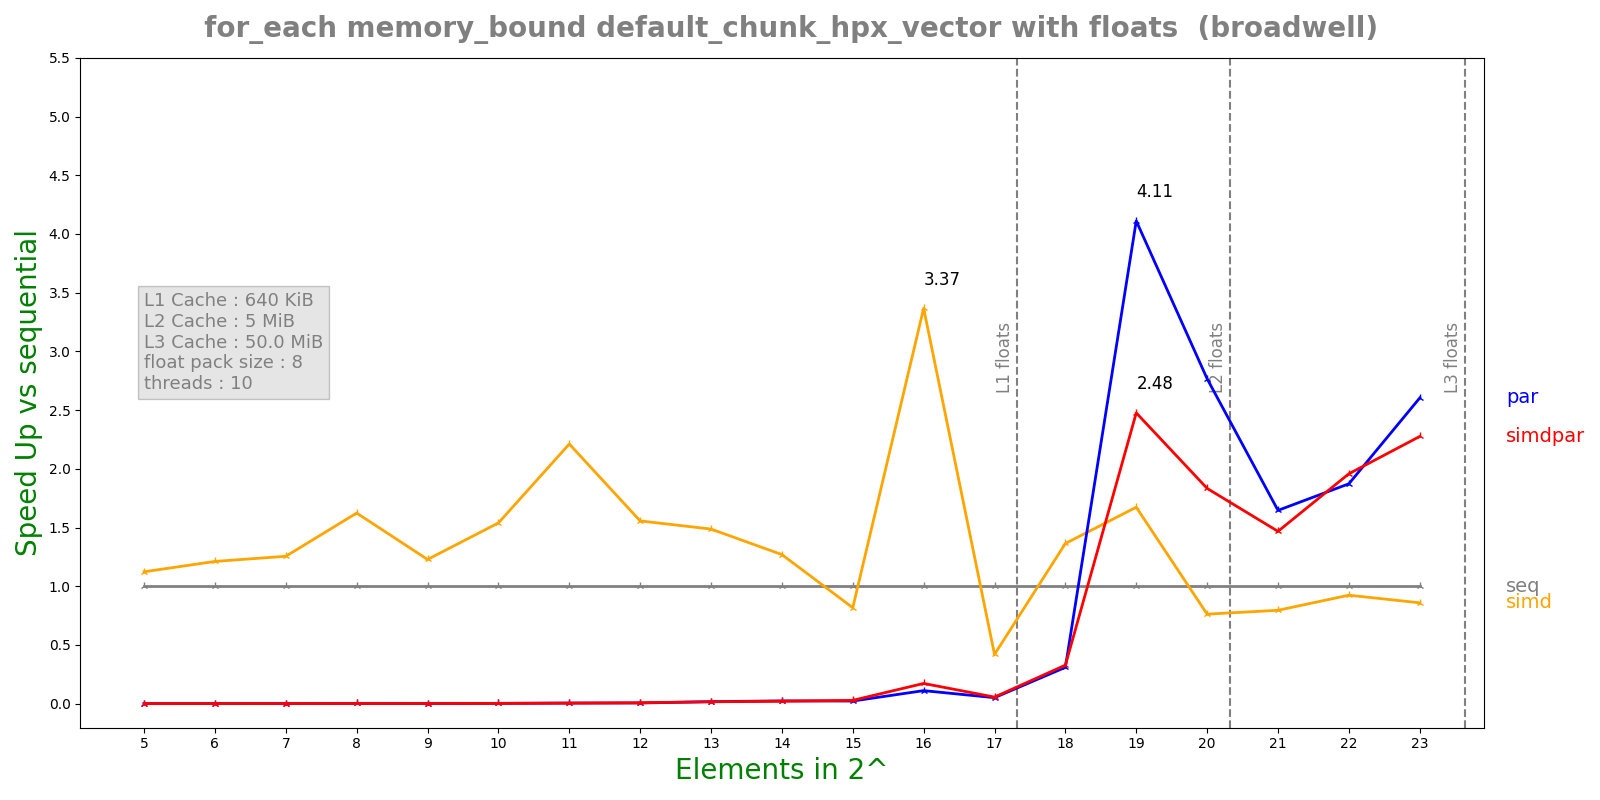

The table this chart was drawn from, first rows:
n, lane, threads, seq, simd, par, simdpar
5, 8, 10, 1.1869e-07, 1.0571e-07, 0.0003397, 0.0003111
6, 8, 10, 1.6623e-07, 1.3725e-07, 0.0002782, 0.0003666
7, 8, 10, 2.1037e-07, 1.6763e-07, 0.0003203, 0.0003194
8, 8, 10, 3.0072e-07, 1.8528e-07, 0.0002218, 0.0002585
9, 8, 10, 3.0678e-07, 2.4985e-07, 0.0002808, 0.0002854
10, 8, 10, 5.1764e-07, 3.3636e-07, 0.0002303, 0.0002547
11, 8, 10, 1.4038e-06, 6.349e-07, 0.0002793, 0.000353
12, 8, 10, 2.00262e-06, 1.28686e-06, 0.0003688, 0.0002659
13, 8, 10, 4.72116e-06, 3.17574e-06, 0.0002837, 0.0002986
14, 8, 10, 9.8098e-06, 7.7281e-06, 0.0004199, 0.0004836
15, 8, 10, 2.16196e-05, 2.646e-05, 0.0009775, 0.0007739
16, 8, 10, 0.0001715, 5.09307e-05, 0.001549, 0.0009975
17, 8, 10, 0.0001014, 0.0002419, 0.001995, 0.001823
18, 8, 10, 0.0003499, 0.0002565, 0.001133, 0.001067
19, 8, 10, 0.001088, 0.0006505, 0.0002646, 0.0004394
20, 8, 10, 0.00146, 0.001916, 0.0005277, 0.0007966
21, 8, 10, 0.001935, 0.002434, 0.001176, 0.001319
22, 8, 10, 0.004592, 0.004973, 0.002453, 0.002346
23, 8, 10, 0.009263, 0.01079, 0.003558, 0.004071
